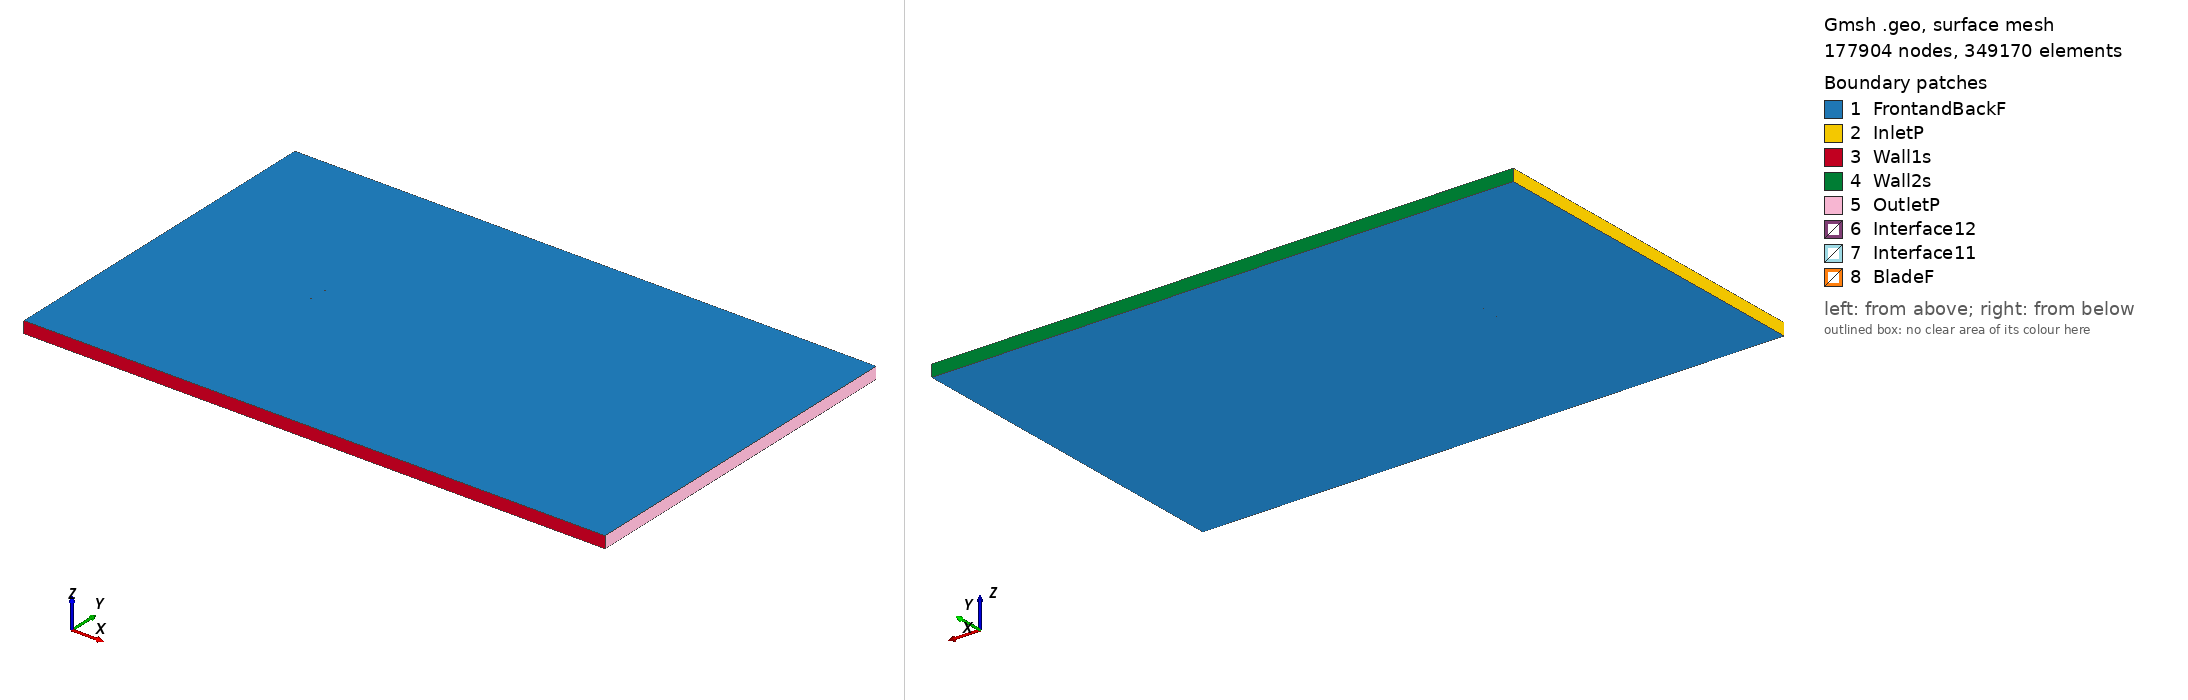

Gmsh geometry script, surface-meshed: 177904 nodes, 349170 surface elements. Boundary patches (legend numbers): 1 FrontandBackF, 2 InletP, 3 Wall1s, 4 Wall2s, 5 OutletP, 6 Interface12, 7 Interface11, 8 BladeF. Left view from above one corner, right view from below the opposite corner. Legend entries are the model's physical surfaces. The drawing asked Gmsh for element sizes between 1% and 20% of the model's largest extent; the script's own settings can give other sizes.

=== us1000root_tsr_2.4022_aoa_-7.2522.geo (drawn) ===
SetFactory("OpenCASCADE");

Point(1) = {0.074333, 0.748313, 0, 1.0};
Point(2) = {0.073743, 0.748372, 0, 1.0};
Point(3) = {0.071670, 0.748496, 0, 1.0};
Point(4) = {0.069123, 0.748534, 0, 1.0};
Point(5) = {0.066084, 0.748511, 0, 1.0};
Point(6) = {0.062571, 0.748479, 0, 1.0};
Point(7) = {0.058617, 0.748491, 0, 1.0};
Point(8) = {0.054254, 0.748581, 0, 1.0};
Point(9) = {0.049529, 0.748756, 0, 1.0};
Point(10) = {0.044489, 0.748988, 0, 1.0};
Point(11) = {0.039184, 0.749240, 0, 1.0};
Point(12) = {0.033664, 0.749475, 0, 1.0};
Point(13) = {0.027979, 0.749673, 0, 1.0};
Point(14) = {0.022174, 0.749829, 0, 1.0};
Point(15) = {0.016297, 0.749940, 0, 1.0};
Point(16) = {0.010388, 0.749999, 0, 1.0};
Point(17) = {0.004491, 0.750000, 0, 1.0};
Point(18) = {-0.001392, 0.749939, 0, 1.0};
Point(19) = {-0.007260, 0.749815, 0, 1.0};
Point(20) = {-0.013070, 0.749625, 0, 1.0};
Point(21) = {-0.018799, 0.749356, 0, 1.0};
Point(22) = {-0.024411, 0.748991, 0, 1.0};
Point(23) = {-0.029873, 0.748511, 0, 1.0};
Point(24) = {-0.035157, 0.747905, 0, 1.0};
Point(25) = {-0.040225, 0.747164, 0, 1.0};
Point(26) = {-0.045045, 0.746271, 0, 1.0};
Point(27) = {-0.049586, 0.745191, 0, 1.0};
Point(28) = {-0.053810, 0.743905, 0, 1.0};
Point(29) = {-0.057694, 0.742438, 0, 1.0};
Point(30) = {-0.061213, 0.740840, 0, 1.0};
Point(31) = {-0.064347, 0.739131, 0, 1.0};
Point(32) = {-0.067071, 0.737275, 0, 1.0};
Point(33) = {-0.069368, 0.735316, 0, 1.0};
Point(34) = {-0.071249, 0.733463, 0, 1.0};
Point(35) = {-0.072727, 0.731854, 0, 1.0};
Point(36) = {-0.073756, 0.730404, 0, 1.0};
Point(37) = {-0.074292, 0.729181, 0, 1.0};
Point(38) = {-0.074400, 0.728849, 0, 1.0};
Point(39) = {-0.074162, 0.728159, 0, 1.0};
Point(40) = {-0.073337, 0.727110, 0, 1.0};
Point(41) = {-0.071977, 0.725964, 0, 1.0};
Point(42) = {-0.070144, 0.724776, 0, 1.0};
Point(43) = {-0.067858, 0.723453, 0, 1.0};
Point(44) = {-0.065144, 0.722132, 0, 1.0};
Point(45) = {-0.062041, 0.721017, 0, 1.0};
Point(46) = {-0.058580, 0.720147, 0, 1.0};
Point(47) = {-0.054772, 0.719481, 0, 1.0};
Point(48) = {-0.050645, 0.719035, 0, 1.0};
Point(49) = {-0.046234, 0.718847, 0, 1.0};
Point(50) = {-0.041567, 0.718939, 0, 1.0};
Point(51) = {-0.036677, 0.719281, 0, 1.0};
Point(52) = {-0.031585, 0.719833, 0, 1.0};
Point(53) = {-0.026318, 0.720570, 0, 1.0};
Point(54) = {-0.020909, 0.721474, 0, 1.0};
Point(55) = {-0.015385, 0.722526, 0, 1.0};
Point(56) = {-0.009771, 0.723700, 0, 1.0};
Point(57) = {-0.004099, 0.724971, 0, 1.0};
Point(58) = {0.001614, 0.726321, 0, 1.0};
Point(59) = {0.007325, 0.727735, 0, 1.0};
Point(60) = {0.013033, 0.729213, 0, 1.0};
Point(61) = {0.018739, 0.730750, 0, 1.0};
Point(62) = {0.024401, 0.732330, 0, 1.0};
Point(63) = {0.029982, 0.733934, 0, 1.0};
Point(64) = {0.035436, 0.735550, 0, 1.0};
Point(65) = {0.040721, 0.737160, 0, 1.0};
Point(66) = {0.045794, 0.738732, 0, 1.0};
Point(67) = {0.050615, 0.740220, 0, 1.0};
Point(68) = {0.055146, 0.741572, 0, 1.0};
Point(69) = {0.059347, 0.742752, 0, 1.0};
Point(70) = {0.063173, 0.743754, 0, 1.0};
Point(71) = {0.066582, 0.744603, 0, 1.0};
Point(72) = {0.069530, 0.745342, 0, 1.0};
Point(73) = {0.071985, 0.746017, 0, 1.0};
Point(74) = {0.073961, 0.746656, 0, 1.0};
Point(75) = {0.074518, 0.746860, 0, 1.0};
Point(76) = {-0.074333, -0.748313, 0, 1.0};
Point(77) = {-0.073743, -0.748372, 0, 1.0};
Point(78) = {-0.071670, -0.748496, 0, 1.0};
Point(79) = {-0.069123, -0.748534, 0, 1.0};
Point(80) = {-0.066084, -0.748511, 0, 1.0};
Point(81) = {-0.062571, -0.748479, 0, 1.0};
Point(82) = {-0.058617, -0.748491, 0, 1.0};
Point(83) = {-0.054254, -0.748581, 0, 1.0};
Point(84) = {-0.049529, -0.748756, 0, 1.0};
Point(85) = {-0.044489, -0.748988, 0, 1.0};
Point(86) = {-0.039184, -0.749240, 0, 1.0};
Point(87) = {-0.033664, -0.749475, 0, 1.0};
Point(88) = {-0.027979, -0.749673, 0, 1.0};
Point(89) = {-0.022174, -0.749829, 0, 1.0};
Point(90) = {-0.016297, -0.749940, 0, 1.0};
Point(91) = {-0.010388, -0.749999, 0, 1.0};
Point(92) = {-0.004491, -0.750000, 0, 1.0};
Point(93) = {0.001392, -0.749939, 0, 1.0};
Point(94) = {0.007260, -0.749815, 0, 1.0};
Point(95) = {0.013070, -0.749625, 0, 1.0};
Point(96) = {0.018799, -0.749356, 0, 1.0};
Point(97) = {0.024411, -0.748991, 0, 1.0};
Point(98) = {0.029873, -0.748511, 0, 1.0};
Point(99) = {0.035157, -0.747905, 0, 1.0};
Point(100) = {0.040225, -0.747164, 0, 1.0};
Point(101) = {0.045045, -0.746271, 0, 1.0};
Point(102) = {0.049586, -0.745191, 0, 1.0};
Point(103) = {0.053810, -0.743905, 0, 1.0};
Point(104) = {0.057694, -0.742438, 0, 1.0};
Point(105) = {0.061213, -0.740840, 0, 1.0};
Point(106) = {0.064347, -0.739131, 0, 1.0};
Point(107) = {0.067071, -0.737275, 0, 1.0};
Point(108) = {0.069368, -0.735316, 0, 1.0};
Point(109) = {0.071249, -0.733463, 0, 1.0};
Point(110) = {0.072727, -0.731854, 0, 1.0};
Point(111) = {0.073756, -0.730404, 0, 1.0};
Point(112) = {0.074292, -0.729181, 0, 1.0};
Point(113) = {0.074400, -0.728849, 0, 1.0};
Point(114) = {0.074162, -0.728159, 0, 1.0};
Point(115) = {0.073337, -0.727110, 0, 1.0};
Point(116) = {0.071977, -0.725964, 0, 1.0};
Point(117) = {0.070144, -0.724776, 0, 1.0};
Point(118) = {0.067858, -0.723453, 0, 1.0};
Point(119) = {0.065144, -0.722132, 0, 1.0};
Point(120) = {0.062041, -0.721017, 0, 1.0};
Point(121) = {0.058580, -0.720147, 0, 1.0};
Point(122) = {0.054772, -0.719481, 0, 1.0};
Point(123) = {0.050645, -0.719035, 0, 1.0};
Point(124) = {0.046234, -0.718847, 0, 1.0};
Point(125) = {0.041567, -0.718939, 0, 1.0};
Point(126) = {0.036677, -0.719281, 0, 1.0};
Point(127) = {0.031585, -0.719833, 0, 1.0};
Point(128) = {0.026318, -0.720570, 0, 1.0};
Point(129) = {0.020909, -0.721474, 0, 1.0};
Point(130) = {0.015385, -0.722526, 0, 1.0};
Point(131) = {0.009771, -0.723700, 0, 1.0};
Point(132) = {0.004099, -0.724971, 0, 1.0};
Point(133) = {-0.001614, -0.726321, 0, 1.0};
Point(134) = {-0.007325, -0.727735, 0, 1.0};
Point(135) = {-0.013033, -0.729213, 0, 1.0};
Point(136) = {-0.018739, -0.730750, 0, 1.0};
Point(137) = {-0.024401, -0.732330, 0, 1.0};
Point(138) = {-0.029982, -0.733934, 0, 1.0};
Point(139) = {-0.035436, -0.735550, 0, 1.0};
Point(140) = {-0.040721, -0.737160, 0, 1.0};
Point(141) = {-0.045794, -0.738732, 0, 1.0};
Point(142) = {-0.050615, -0.740220, 0, 1.0};
Point(143) = {-0.055146, -0.741572, 0, 1.0};
Point(144) = {-0.059347, -0.742752, 0, 1.0};
Point(145) = {-0.063173, -0.743754, 0, 1.0};
Point(146) = {-0.066582, -0.744603, 0, 1.0};
Point(147) = {-0.069530, -0.745342, 0, 1.0};
Point(148) = {-0.071985, -0.746017, 0, 1.0};
Point(149) = {-0.073961, -0.746656, 0, 1.0};
Point(150) = {-0.074518, -0.746860, 0, 1.0};

// Lines: first blade (splines 1-4)
Spline(1) = {1:24};
Spline(2) = {24:51};
Spline(3) = {51:75};
Spline(4) = {75,1};

// Lines: second blade (splines 5-8)
Spline(5) = {76:99};
Spline(6) = {99:126};
Spline(7) = {126:150};
Spline(8) = {150,76};

// Outer domain (points 20001-4 and lines)
Point(151) = {-13.50000000, -15.00000000, 0, 1.0};
Point(152) = {-13.50000000, 15.00000000, 0, 1.0};
Point(153) = {36.00000000, 15.00000000, 0, 1.0};
Point(154) = {36.00000000, -15.00000000, 0, 1.0};
Line(11) = {151, 152};
Line(12) = {152, 153};
Line(13) = {153, 154};
Line(14) = {151, 154};

// Interface (between moving and stationary domain) (circles)
Circle(9) = {0, 0, 0, 0.80000000, 0, 2*Pi};
Circle(10) = {0, 0, 0, 0.80000000, 0, 2*Pi};

// Loops collect Lines/Splines/etc (blade1, blade2, domain, first circle)
Line Loop(1) = {1:4};
Line Loop(2) = {5:8};
Line Loop(3) = {11,12,13,-14};
Line Loop(4) = {9};

// BooleanDifference cuts out the circle/interface from the domain
Plane Surface(1) = {3};
Plane Surface(2) = {4};
BooleanDifference{ Surface{1}; Delete;}{ Surface{2}; Delete;}

// This one cuts out the blades from the inner circle/interface
Line Loop(6) = {10};
Plane Surface(5) = {6};
Plane Surface(6) = {1};
Plane Surface(7) = {2};
BooleanDifference{ Surface{5}; Delete;}{ Surface{6,7}; Delete;}

// extrude to 3rd dimension
Extrude {0, 0, 1} {Surface{1}; Surface{5}; Layers{1}; Recombine;}

// Physical Surfaces are the named boundaries (patches)
Physical Surface("Interface11") = {12};
Physical Surface("Interface12") = {10};

// sides of domain
Physical Surface("InletP") = {6};
Physical Surface("OutletP") = {9};

// top and bottom of domain
Physical Surface("Wall1s") = {7};
Physical Surface("Wall2s") = {8};

// Check FrontandBackF by ensuring there is nothing in the 3rd dimension
Physical Surface("FrontandBackF") = {1,11,5,21};
Physical Surface("BladeF") = {13:20};
Physical Volume("Turbine") = {2};
Physical Volume("Farfield") = {1};

// settings for airfoil boundary layer
Field[1] = BoundaryLayer;
Field[1].EdgesList = {1:8};
Field[1].hwall_n = 1e-3;
Field[1].thickness = 1.5e-2;
Field[1].ratio = 1.05;
Field[1].Quads = 1;
BoundaryLayer Field = 1;

// control points for mesh (blade and interface)
// floor((arc length / 1.5mm)/ 6) -> Transfinite Line
Transfinite Line {1,2,3,5,6,7} = 34 Using Progression 1;
Transfinite Line {4,8} = 2 Using Progression 1;
Transfinite Line {9, 15} = 800 Using Progression 1;

// For more information on gmsh syntax, visit http://gmsh.info/doc/texinfo/gmsh.html
